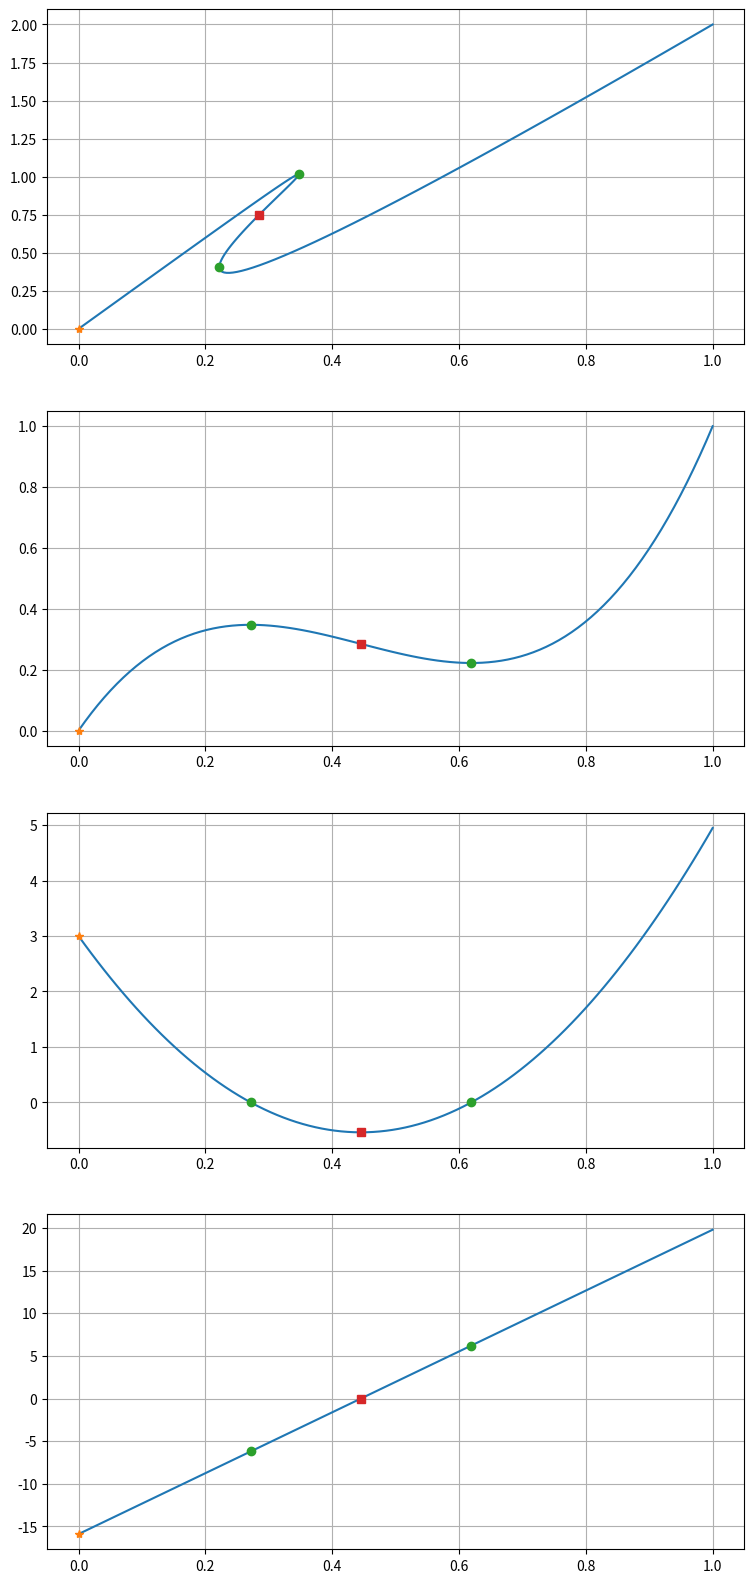

Reproduce this figure in Python.
import numpy as np
from scipy.special import factorial


def valid_t_among(t: np.ndarray):
    t = np.real(t[np.isreal(t)])
    return t[np.logical_and(t >= 0.0, t <= 1.0)]


def evaluate_poly(t: float | np.ndarray, coefs: np.ndarray) -> float | np.ndarray:
    """ Computes and returns the value of the Bezier polynomial at t using de Castlejau's algorithm """
    beta = [c for c in coefs]  # copies array
    n = len(beta)
    for j in range(1, n):
        for k in range(n - j):
            beta[k] = beta[k] * (1 - t) + beta[k + 1] * t
    return beta[0]


def get_monomial_coefs(coefs: np.ndarray):
    deg = coefs.shape[0] - 1
    monomial_coefs = np.empty(deg + 1)
    for j in range(deg + 1):
        monomial_coefs[j] = factorial(deg) / factorial(deg - j) \
                            * np.sum([(-1.) ** (i + j) * coefs[i] / factorial(i) / factorial(j - i) for i in range(j + 1)])
    return monomial_coefs[::-1]


def get_roots(coefs: np.ndarray):
    return valid_t_among(np.roots(get_monomial_coefs(coefs)))


def evaluate_derivative_poly(t: float | np.ndarray, coefs: np.ndarray) -> float | np.ndarray:
    """ Computes and returns the value of the derivative of the Bezier polynomial at t using de Castlejau's algorithm"""
    coefs = np.diff(coefs) * (coefs.shape[0] - 1)
    return evaluate_poly(t, coefs)


def get_monomial_coefs_of_derivative(coefs: np.ndarray):
    coefs = np.diff(coefs) * (coefs.shape[0] - 1)
    return get_monomial_coefs(coefs)


def get_extrema(coefs: np.ndarray):
    return valid_t_among(np.roots(get_monomial_coefs_of_derivative(coefs)))


def evaluate_second_derivative_poly(t: float | np.ndarray, coefs: np.ndarray) -> float | np.ndarray:
    """ Computes and returns the value of the second derivative of the Bezier polynomial at t using de Castlejau's
    algorithm"""
    coefs = np.diff(coefs, 2) * (coefs.shape[0] - 1) * (coefs.shape[0] - 2)
    return evaluate_poly(t, coefs)


def get_monomial_coefs_of_second_derivative(coefs: np.ndarray):
    coefs = np.diff(coefs, 2) * (coefs.shape[0] - 1) * (coefs.shape[0] - 2)
    return get_monomial_coefs(coefs)


def get_inflexions(coefs: np.ndarray):
    return valid_t_among(np.roots(get_monomial_coefs_of_second_derivative(coefs)))


if __name__ == "__main__":
    import matplotlib.pyplot as plt
    import numpy as np
    u_i = np.array([0.0, 1.0, -0.65, 1.0])
    f_i = np.array([0.0, 3.0, -2.0, 2.0])
    t = np.linspace(0, 1, 100)
    u = evaluate_poly(t, u_i)
    f = evaluate_poly(t, f_i)
    du = evaluate_derivative_poly(t, u_i)
    d2u = evaluate_second_derivative_poly(t, u_i)
    df = evaluate_poly(t, f)
    u_roots = get_roots(u_i)
    u_extrema = get_extrema(u_i)
    u_inflexions = get_inflexions(u_i)

    fig, axs = plt.subplots(4, 1, figsize=(9, 20))
    axs[0].plot(u, f)
    axs[0].plot(evaluate_poly(u_roots, u_i), evaluate_poly(u_roots, f_i), '*')
    axs[0].plot(evaluate_poly(u_extrema, u_i), evaluate_poly(u_extrema, f_i), 'o')
    axs[0].plot(evaluate_poly(u_inflexions, u_i), evaluate_poly(u_inflexions, f_i), 's')
    axs[1].plot(t, u)
    axs[1].plot(u_roots, evaluate_poly(u_roots, u_i), '*')
    axs[1].plot(u_extrema, evaluate_poly(u_extrema, u_i), 'o')
    axs[1].plot(u_inflexions, evaluate_poly(u_inflexions, u_i), 's')
    axs[2].plot(t, du)
    axs[2].plot(u_roots, evaluate_derivative_poly(u_roots, u_i), '*')
    axs[2].plot(u_extrema, evaluate_derivative_poly(u_extrema, u_i), 'o')
    axs[2].plot(u_inflexions, evaluate_derivative_poly(u_inflexions, u_i), 's')
    axs[3].plot(t, d2u)
    axs[3].plot(u_roots, evaluate_second_derivative_poly(u_roots, u_i), '*')
    axs[3].plot(u_extrema, evaluate_second_derivative_poly(u_extrema, u_i), 'o')
    axs[3].plot(u_inflexions, evaluate_second_derivative_poly(u_inflexions, u_i), 's')
    for ax in axs:
        ax.grid()
    plt.show()


